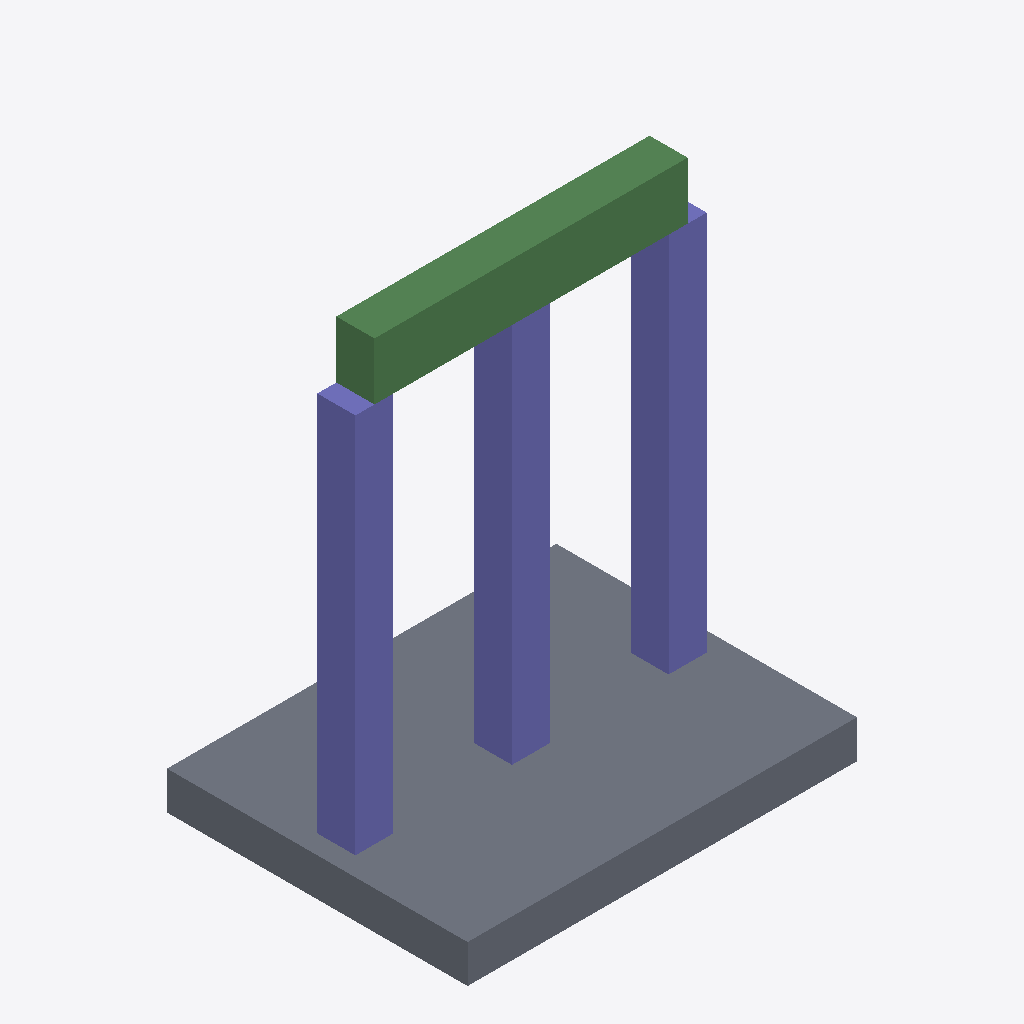
Isometric view of an IFC building model (IFC-SPF (STEP), schema IFC4, length unit millimetre), seen from the south-west, elements coloured by IFC class: 3 columns (violet), 2 beams (green), 1 slab (grey).
Extent 4.6 m × 3.5 m × 5.6 m (x, y, z). Elements (6): 3 IfcColumn, 2 IfcBeam, 1 IfcSlab.

HEADER;
FILE_DESCRIPTION(('ViewDefinition[DesignTransferView]'),'2;1');
FILE_NAME('DiTWP_UE_WS25VZ_12004139_Blender_Modell.ifc','2025-12-29T13:57:32+01:00',(''),(''),'IfcOpenShell 0.8.3-post1','Bonsai 0.8.3-post1','Nobody');
FILE_SCHEMA(('IFC4'));
ENDSEC;
DATA;
#1=IFCPROJECT('3DjvX6w954CQpn4rxnOyaQ',$,'DiTWP IFC [139] - 12004139',$,$,$,$,(#16),#5);
#6=IFCSITE('3P5hMW10P3SvDPrPvG1Fdt',$,'Site',$,$,$,$,$,$,$,$,$,$,$);
#7=IFCBUILDING('0qilubANTCwh9S573tRcd3',$,'Building',$,$,$,$,$,$,$,$,$);
#8=IFCBUILDINGSTOREY('3scCoamM54rRUge7uypuR7',$,'Ground Floor',$,$,$,$,$,$,$);
#28=IFCSLAB('1sxx0OC45A4BvpHnT0DC9G',$,'Slab_1',$,$,#40,#29,$,$);
#51=IFCCOLUMN('3GNmkI4Zz3auWa7g6IuOSK',$,'C1',$,$,#62,#52,$,$);
#95=IFCCOLUMN('1PuQdc1Ov6ywrjtHZEQk4k',$,'C3',$,$,#106,#96,$,$);
#73=IFCCOLUMN('1qrlna9SfF1OMdbzGuVnVa',$,'C2',$,$,#84,#74,$,$);
#117=IFCBEAM('0QprRSGrr2GAtxCIV3LtuP',$,'Beam_1',$,$,#128,#118,$,$);
#136=IFCBEAM('3h3tvxh3LBC8j87rXG4Jg$',$,'Beam_2',$,$,#147,#137,$,$);
ENDSEC;
